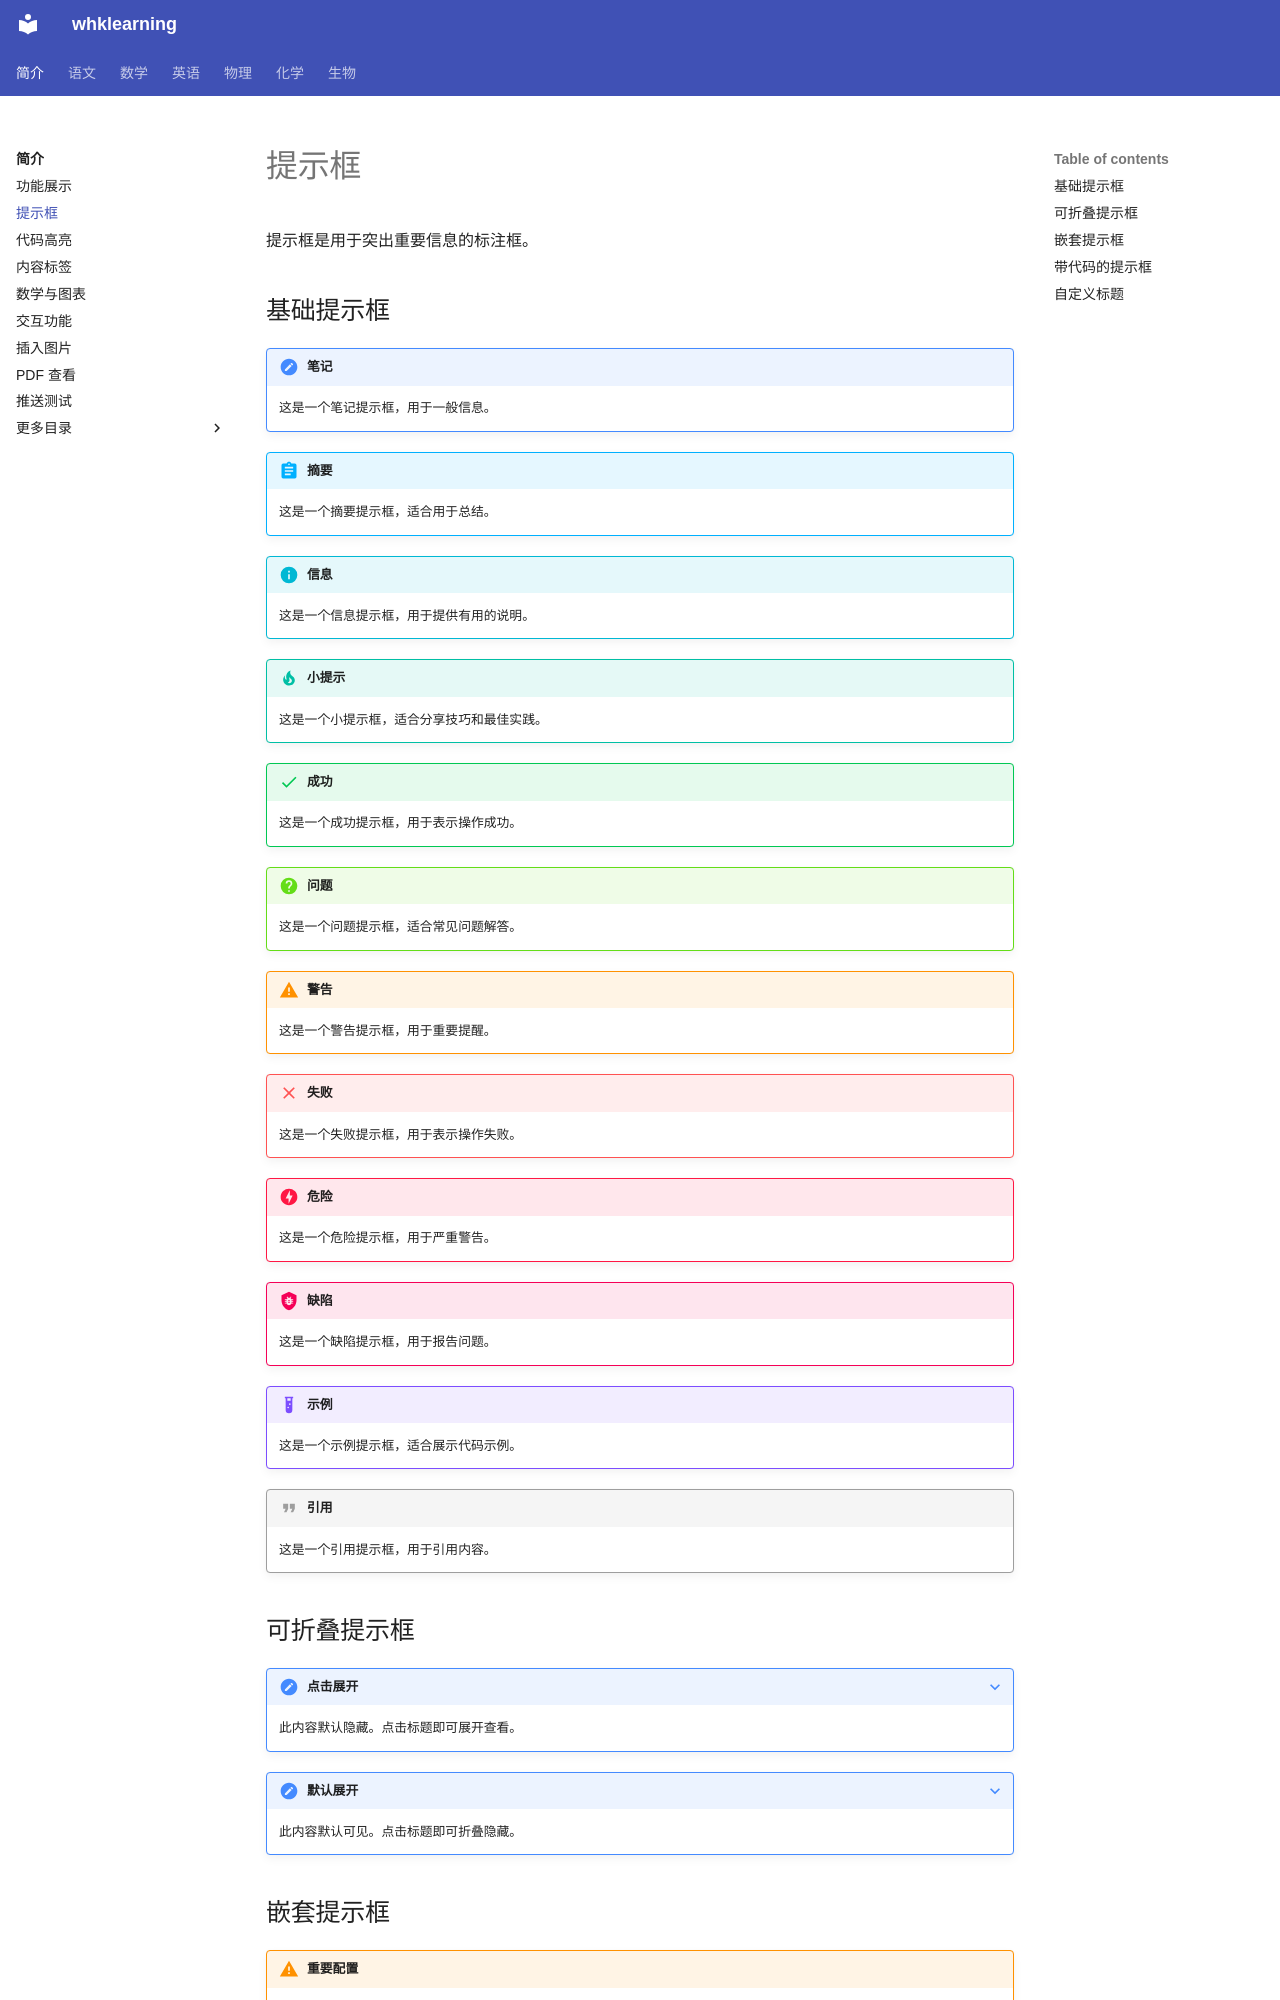

repository: levitate921/myblog · page: introduction/admonitions/index.html · generator: mkdocs

# 提示框

提示框是用于突出重要信息的标注框。

## 基础提示框

!!! note "笔记"
    这是一个笔记提示框，用于一般信息。

!!! abstract "摘要"
    这是一个摘要提示框，适合用于总结。

!!! info "信息"
    这是一个信息提示框，用于提供有用的说明。

!!! tip "小提示"
    这是一个小提示框，适合分享技巧和最佳实践。

!!! success "成功"
    这是一个成功提示框，用于表示操作成功。

!!! question "问题"
    这是一个问题提示框，适合常见问题解答。

!!! warning "警告"
    这是一个警告提示框，用于重要提醒。

!!! failure "失败"
    这是一个失败提示框，用于表示操作失败。

!!! danger "危险"
    这是一个危险提示框，用于严重警告。

!!! bug "缺陷"
    这是一个缺陷提示框，用于报告问题。

!!! example "示例"
    这是一个示例提示框，适合展示代码示例。

!!! quote "引用"
    这是一个引用提示框，用于引用内容。

## 可折叠提示框

??? note "点击展开"
    此内容默认隐藏。点击标题即可展开查看。

???+ note "默认展开"
    此内容默认可见。点击标题即可折叠隐藏。
